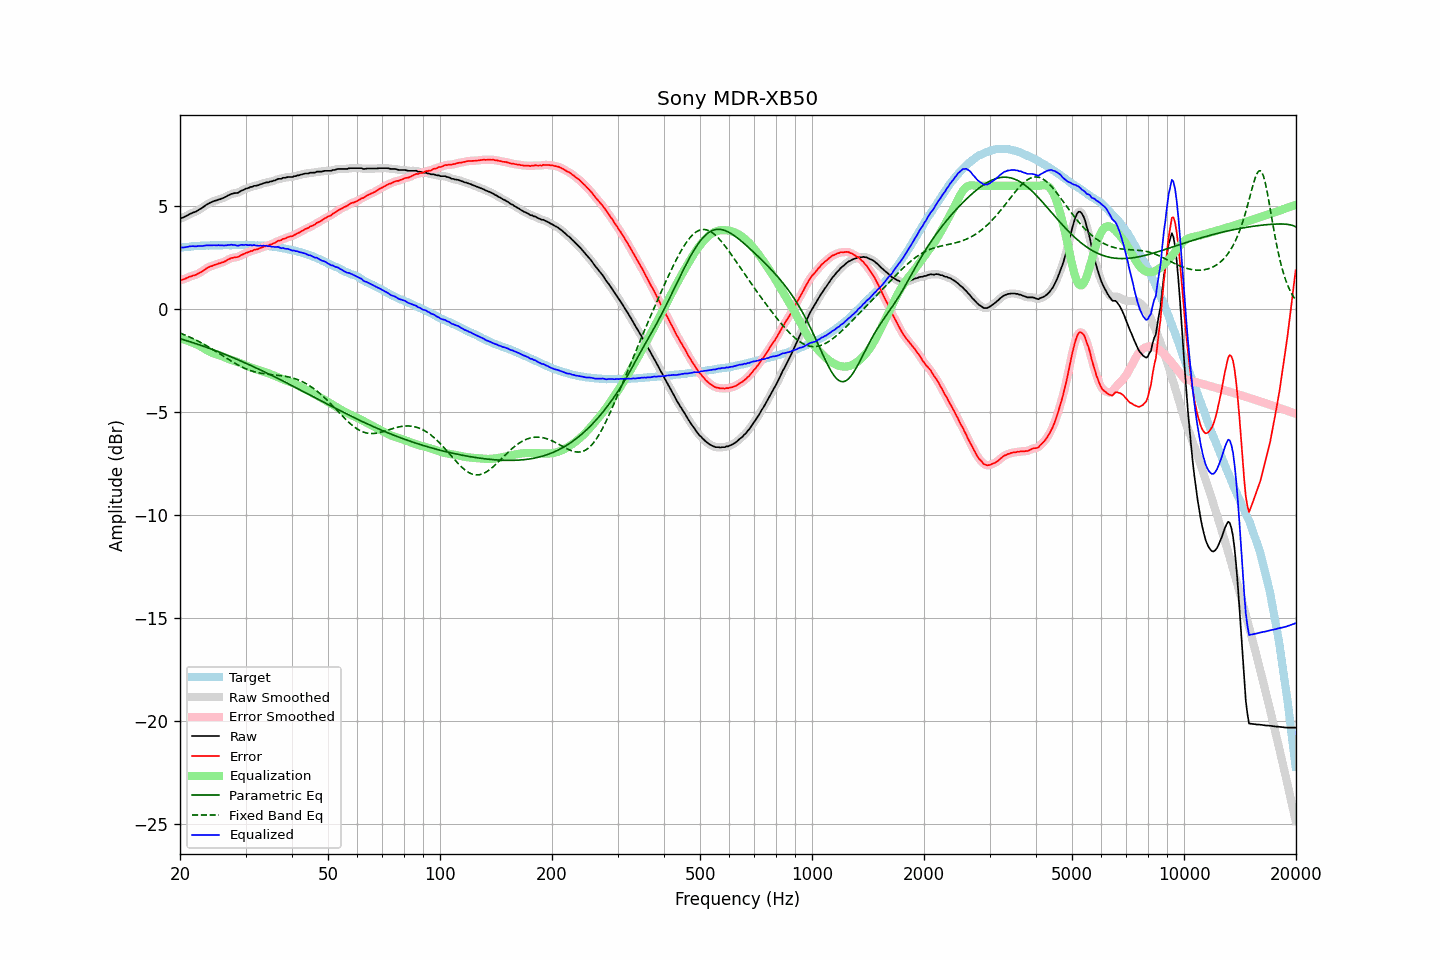

Source data for this figure (header and first rows):
frequency, raw, error, smoothed, error_smoothed, equalization, parametric_eq, fixed_band_eq, equalized_raw, equalized_smoothed, target
20.00, 4.41, 1.42, 4.41, 1.42, -1.41, -1.43, -1.15, 3.00, 3.00, 2.99
20.20, 4.44, 1.44, 4.44, 1.43, -1.44, -1.45, -1.18, 3.00, 3.00, 3.00
20.40, 4.46, 1.45, 4.46, 1.45, -1.46, -1.48, -1.22, 3.00, 3.00, 3.01
20.61, 4.50, 1.48, 4.50, 1.48, -1.49, -1.50, -1.25, 3.01, 3.01, 3.02
20.81, 4.54, 1.52, 4.54, 1.51, -1.51, -1.52, -1.28, 3.03, 3.03, 3.02
21.02, 4.58, 1.55, 4.58, 1.55, -1.54, -1.55, -1.31, 3.04, 3.04, 3.03
21.23, 4.63, 1.59, 4.63, 1.58, -1.57, -1.57, -1.35, 3.06, 3.06, 3.04
21.44, 4.66, 1.60, 4.66, 1.61, -1.60, -1.60, -1.38, 3.06, 3.06, 3.06
21.66, 4.70, 1.64, 4.69, 1.63, -1.63, -1.62, -1.42, 3.07, 3.06, 3.06
21.87, 4.72, 1.65, 4.72, 1.65, -1.66, -1.65, -1.46, 3.06, 3.06, 3.07
22.09, 4.75, 1.68, 4.76, 1.69, -1.69, -1.67, -1.50, 3.06, 3.07, 3.07
22.31, 4.80, 1.72, 4.80, 1.72, -1.73, -1.70, -1.54, 3.07, 3.07, 3.08
22.54, 4.85, 1.77, 4.84, 1.76, -1.77, -1.73, -1.58, 3.08, 3.07, 3.08
22.76, 4.89, 1.80, 4.89, 1.81, -1.81, -1.75, -1.62, 3.08, 3.08, 3.09
22.99, 4.94, 1.85, 4.94, 1.86, -1.86, -1.78, -1.66, 3.08, 3.08, 3.09
23.22, 5.00, 1.91, 5.00, 1.91, -1.91, -1.81, -1.70, 3.09, 3.09, 3.09
23.45, 5.06, 1.96, 5.06, 1.96, -1.96, -1.83, -1.75, 3.10, 3.10, 3.10
23.69, 5.11, 2.01, 5.11, 2.01, -2.00, -1.86, -1.79, 3.11, 3.11, 3.10
23.92, 5.15, 2.05, 5.15, 2.05, -2.04, -1.89, -1.84, 3.11, 3.11, 3.10
24.16, 5.19, 2.09, 5.19, 2.08, -2.08, -1.92, -1.88, 3.11, 3.11, 3.10
24.40, 5.22, 2.11, 5.22, 2.11, -2.11, -1.95, -1.93, 3.11, 3.11, 3.11
24.65, 5.26, 2.15, 5.25, 2.14, -2.14, -1.98, -1.98, 3.12, 3.11, 3.11
24.89, 5.28, 2.17, 5.28, 2.17, -2.17, -2.01, -2.03, 3.11, 3.11, 3.11
25.14, 5.30, 2.19, 5.31, 2.19, -2.19, -2.04, -2.08, 3.11, 3.11, 3.11
25.39, 5.34, 2.23, 5.33, 2.22, -2.22, -2.07, -2.13, 3.12, 3.11, 3.11
25.65, 5.35, 2.24, 5.36, 2.25, -2.25, -2.10, -2.18, 3.10, 3.11, 3.11
25.91, 5.39, 2.28, 5.38, 2.27, -2.28, -2.13, -2.23, 3.11, 3.11, 3.11
26.16, 5.41, 2.29, 5.41, 2.30, -2.31, -2.16, -2.28, 3.10, 3.10, 3.12
26.43, 5.45, 2.33, 5.45, 2.34, -2.35, -2.19, -2.33, 3.10, 3.11, 3.12
26.69, 5.49, 2.37, 5.49, 2.37, -2.38, -2.22, -2.38, 3.11, 3.11, 3.12
26.96, 5.54, 2.42, 5.54, 2.42, -2.41, -2.25, -2.43, 3.13, 3.12, 3.12
27.23, 5.57, 2.46, 5.57, 2.46, -2.44, -2.29, -2.47, 3.13, 3.13, 3.11
27.50, 5.61, 2.50, 5.60, 2.49, -2.47, -2.32, -2.52, 3.14, 3.14, 3.11
27.77, 5.62, 2.50, 5.63, 2.51, -2.50, -2.35, -2.57, 3.13, 3.13, 3.12
28.05, 5.65, 2.53, 5.64, 2.52, -2.52, -2.38, -2.61, 3.13, 3.12, 3.12
28.33, 5.65, 2.53, 5.65, 2.53, -2.55, -2.42, -2.66, 3.10, 3.10, 3.12
28.62, 5.66, 2.54, 5.68, 2.55, -2.57, -2.45, -2.70, 3.09, 3.10, 3.12
28.90, 5.71, 2.58, 5.71, 2.58, -2.60, -2.48, -2.74, 3.11, 3.11, 3.13
29.19, 5.76, 2.63, 5.75, 2.62, -2.63, -2.52, -2.78, 3.13, 3.12, 3.13
29.48, 5.79, 2.67, 5.79, 2.67, -2.66, -2.55, -2.82, 3.13, 3.13, 3.12
29.78, 5.82, 2.70, 5.83, 2.70, -2.69, -2.59, -2.86, 3.13, 3.13, 3.12
30.08, 5.87, 2.74, 5.86, 2.73, -2.73, -2.62, -2.89, 3.14, 3.13, 3.13
30.38, 5.88, 2.76, 5.89, 2.77, -2.76, -2.66, -2.92, 3.12, 3.13, 3.12
30.68, 5.91, 2.79, 5.91, 2.79, -2.79, -2.69, -2.95, 3.12, 3.12, 3.12
30.99, 5.95, 2.83, 5.94, 2.82, -2.82, -2.73, -2.98, 3.13, 3.12, 3.12
31.30, 5.95, 2.84, 5.97, 2.85, -2.85, -2.76, -3.01, 3.10, 3.12, 3.11
31.61, 6.00, 2.89, 5.99, 2.88, -2.87, -2.80, -3.03, 3.13, 3.11, 3.11
31.93, 6.00, 2.90, 6.00, 2.90, -2.90, -2.84, -3.05, 3.10, 3.10, 3.10
32.24, 6.02, 2.91, 6.03, 2.92, -2.93, -2.87, -3.07, 3.09, 3.10, 3.11
32.57, 6.04, 2.94, 6.04, 2.94, -2.95, -2.91, -3.09, 3.09, 3.09, 3.10
32.89, 6.08, 2.99, 6.07, 2.98, -2.98, -2.95, -3.10, 3.10, 3.09, 3.09
33.22, 6.09, 3.00, 6.10, 3.01, -3.01, -2.98, -3.12, 3.08, 3.09, 3.09
33.55, 6.13, 3.04, 6.13, 3.04, -3.03, -3.02, -3.13, 3.10, 3.10, 3.09
33.89, 6.15, 3.06, 6.15, 3.06, -3.06, -3.06, -3.14, 3.09, 3.09, 3.09
34.23, 6.17, 3.10, 6.17, 3.09, -3.09, -3.10, -3.15, 3.08, 3.08, 3.07
34.57, 6.17, 3.10, 6.18, 3.11, -3.11, -3.13, -3.16, 3.06, 3.07, 3.07
34.92, 6.21, 3.15, 6.20, 3.14, -3.14, -3.17, -3.16, 3.07, 3.06, 3.06
35.27, 6.21, 3.15, 6.22, 3.16, -3.17, -3.21, -3.17, 3.04, 3.05, 3.06
35.62, 6.25, 3.21, 6.24, 3.20, -3.20, -3.25, -3.18, 3.05, 3.04, 3.04
35.97, 6.26, 3.22, 6.27, 3.23, -3.24, -3.29, -3.19, 3.02, 3.03, 3.04
... 635 more rows
